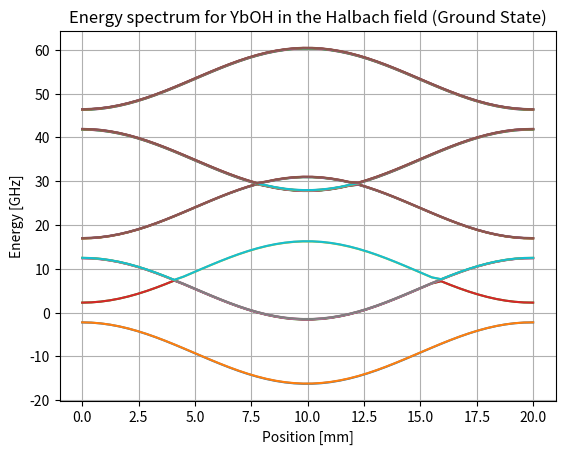
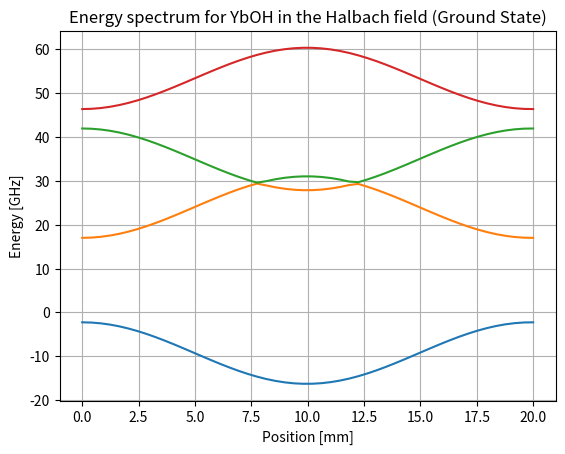
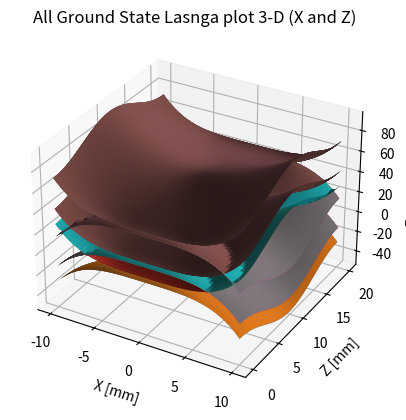
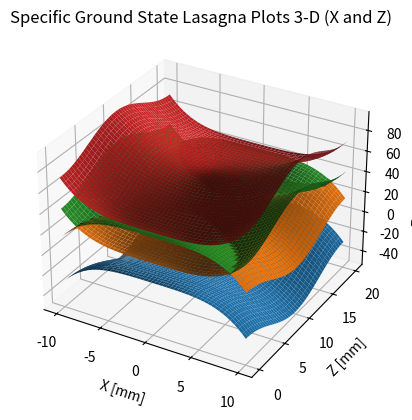
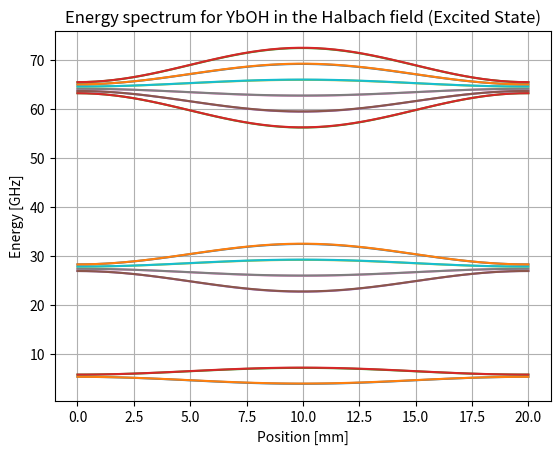
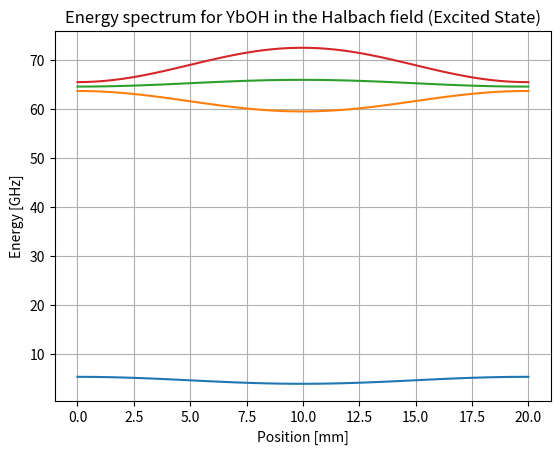
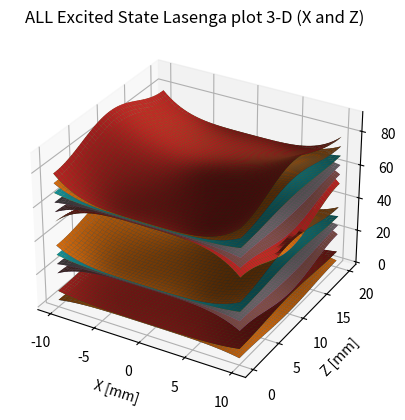
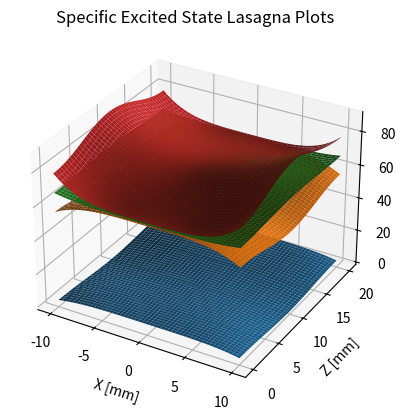

The script that saved these images, in order: (Note: this script raises an exception after producing the figures.)
"""
Created on Sat Apr 27 11:15:12 2019
written by Henry Vu, James Park
"""

# Change directory to where the files are located.
import os
# os.chdir("/home/james/Desktop/EDM Research")


## Python Packages
import numpy as np
from numpy import linalg as lg
from numpy import pi,sin,cos,tan,sqrt
from sympy.physics.wigner import wigner_3j,wigner_6j
import sympy as sy
from copy import deepcopy
import matplotlib.pyplot as plt
from mpl_toolkits.mplot3d import Axes3D
from scipy.interpolate import RegularGridInterpolator
import time
# from edm_class_objects import *
# from magnetic_field_eqs import *
# from hamiltonian_eqs import *
# from helper_functions import *


## Magnetic Field Equations

# Functions defining the fields along each axis for the SFS and WFS states
def SFSy(y):
    """
    Returns the strong field state along the y-direction.

    @type x: float
    @rtype: float (Magnetic Field Magnitude in Tesla)
    """
    return (-6267) * y**2 - 0.106 * y + 1.018


def SFSx(x):
    """
    Returns the strong field state along the x-direction.

    @type x: float
    @rtype: float (Magnetic Field Magnitude in Tesla)
    """
    return (2.518 * 10**4) * x**2 - 0.05364 * x + 1.021


def WFSy(y):
    """
    Returns the weak field state along the y-direction.

    @type x: float
    @rtype: float (Magnetic Field Magnitude in Tesla)
    """
    return (1.081 * 10**10) * y**4 + (1.635 * 10**5) * y**3 \
    - (1.133 * 10**4) * y**2 - 0.6312 * y + 0.02394


def WFSx(x):
    """
    Returns the weak field state along the x-direction.

    @type x: float
    @rtype: float (Magnetic Field Magnitude in Tesla)
    """
    return (7.657*10**9) * x**4 - (1.166*10**5) * x**3 \
    + (3.603*10**4) * x**2 + 0.2786 * x + 0.03799


def zfield_sin(z, stagescale):
    """
    Returns a sinusodial B-field along the Z axis.

    @type z: float
    @type stagescale: float
    @rtype: float (Magnetic Field Magnitude in Tesla)
    """
    return sin(315.3 * z / 2 / stagescale)


def zfield_cos(z, stagescale):
    """
    Returns a cos B-field along the Z axis.

    @type z: float
    @type stagescale: float
    @rtype: float (Magnetic Field Magnitude in Tesla)
    """
    return cos(315.3 * z / 2 / stagescale)


def fullfield(x, y, z, stagescale):
    """
    Generates the full magnetic field through calculations from the SFS and WFS
    in the x, y direction.

    @type x: float
    @type y: float
    @type z: float
    @type stagescale: float
    @rtype: float (Magnetic Field Magnitude in Tesla)
    """
    return (SFSx(x) * SFSy(y) * zfield_sin(z, stagescale)**2 + WFSx(x) \
    * WFSy(y) * zfield_cos(z,stagescale)**2) * bz_scale + bz_mag_offset


def delta(i, j):
    """
    Delta function, returns 1 if i==j else 0.

    @type i, j: int
    @rtype: int
    """
    if i == j:
        return 1
    else:
        return 0


def curve_inner_points(curve_points, j):
    """
    Obtains all the energy values for one specific curve from the entire
    Hamiltonian matrix.

    @type values: Numpy Array
    @rtype: Numpy Array
    """
    list = []
    for i in range(len(curve_points)):
        list.append(curve_points[i][j])
    return np.array(list)


def hamiltonian_surface_plots(axis1):
    """
    Creates a 3-D array containing the points that were operated on by the
    hamiltonian.

    @type axis1: 2D numpy array
    @rtype: 3D numpy array
    """
    surface_plots = []
    for i in range(np.size(axis1)):
        surface_plots.append([])
    for i in range(len(surface_plots)):
        for j in range(len(surface_plots)):
            surface_plots[i].append(list(lg.eigh(H0 + B_scale * \
        fullfield(XZ, 0, ZX, stagescale)[i][j] * H_int)[0]))

    surface_plots = np.array(surface_plots)
    return surface_plots


def excited_hamiltonian_surface_plots(axis1):
    """
    Creates a 3-D array containing the points that were operated on by the
    hamiltonian.

    @type axis1: 2D numpy array
    @rtype: 3D numpy array
    """
    surface_plots = []
    for i in range(np.size(axis1)):
        surface_plots.append([])
    for i in range(len(surface_plots)):
        for j in range(len(surface_plots)):
            surface_plots[i].append(list(lg.eigh(H0_excited + B_scale * \
        fullfield(XZ, 0, ZX, stagescale)[i][j] * H_int_excited)[0]))

    surface_plots = np.array(surface_plots)
    return surface_plots


def rearrange_hamiltonian_points(surface_points, k):
    """
    Rearranges the points of hamiltonian matrix into an array of points
    corresponding to 1 Energy surface in a 3 Dimensional Axis.

    @type surface_points: Numpy Array
    @type k: integer
    @rtype: Numpy Array
    """
    list = []
    for i in range(len(surface_points)):
        nested_list = []
        for j in range(len(surface_points[i])):
            nested_list.append(surface_points[i][j][k])
        list.append(nested_list)
    return np.array(list)


## Hamiltonian equations
def H_rot(A, B):
    '''
    These delta functions all are under the assumption that S (electron and
    I (nucleus) never change, thus we can omit them and only need to worry
    about their particular projections.

    Note, objects A != B

    @type A: MolecularState Object
    @type B: MolecularState Object
    @rtype: float (Energy value)
    '''
    H_rot = delta(A.N,B.N) * delta(A.mN,B.mN) \
                           * delta(A.mS,B.mS) \
                           * delta(A.mI,B.mI) \
                           * (B_rot * A.N * (A.N+1))
    return H_rot


def H_hfs(A, B):
    """
    Hamiltonian hyperfine structure. Through the wigner 3-J calculations.

    The two c_hfs terms come about due to the non-spherical, but present
    cylindrical symmetry of the diatomic representation of YbOh.
    If we choose to ignore them, then the energy levels will behave well
    as if it were atomic energy levels.

    Note, objects A != B.

    @type A: MolecularState Object
    @type B: MolecularState Object
    @rtype: float (Energy Value)
    """
    # hfs J.I
    H_hfs = 0
    for q in (-1,0,1):
        H_hfs += b_hfs * delta(A.N, B.N) * delta(A.mN, B.mN) * delta(A.mF(), B.mF()) \
        * (-1)**q * (-1)**(A.S - A.mS) * wigner_3j(A.S, 1, B.S, -A.mS, q, B.mS) \
        * (-1)**(A.I - A.mI) * wigner_3j(A.I, 1, B.I, -A.mI, -q,B.mI) \
        * np.sqrt(A.S*(A.S+1)*(2*A.S+1)) * np.sqrt(A.I * (A.I+1) * (2 * A.I + 1)) \

        H_hfs += c_hfs * ((delta(A.N,B.N) * delta(A.mN,B.mN) * delta(A.mS,B.mS) \
        * delta(A.mI,B.mI) * (A.mS*A.mI)))

        H_hfs += -c_hfs * ((1/3) * delta(A.N,B.N) * delta(A.mN,B.mN) \
        * delta(A.mF(),B.mF()) * (-1)**q * (-1)**(A.S-A.mS) \
        * wigner_3j(A.S,1,B.S,-A.mS,q,B.mS) * (-1)**(A.I-A.mI) \
        * wigner_3j(A.I,1,B.I,-A.mI,-q,B.mI) * np.sqrt(A.S*(A.S+1) * (2*A.S+1)) \
        * np.sqrt(A.I * (A.I+1) * (2*A.I+1)))
    return H_hfs


def H_mag(A, B):
    """
    Hamiltonian magnetic field.

    Note, objects A != B

    @type A: MolecularState Object
    @type B: MolecularState Object
    @rtype: float (Energy Value)
    """
    # external B-field S.B
    H_magnetic = delta(A.mI,B.mI) * delta(A.mS,B.mS) * delta(A.mN,B.mN) \
    * delta(A.N,B.N) * (gS*A.mS + gI*A.mI)
    H_magnetic = H_magnetic * -muB
    return H_magnetic


def H_sr(A, B):
    """
    Hamiltonian Spin rotation

    @type A: MolecularState Object
    @type B: MolecularState Object
    @rtype: float (Energy Value)
    """
    # spin-rotation S.N
    H_sr = 0
    for q in (-1,0,1):
        H_sr += delta(A.mI, B.mI) * delta(A.N, B.N) * delta(A.mF(), B.mF()) * \
        (-1)**q * (-1) ** (A.S - A.mS) * wigner_3j(A.S, 1, B.S, -A.mS, q, B.mS) * \
        (-1)**(A.N - A.mN) * wigner_3j(A.N, 1, B.N, -A.mN, -q, B.mN)

    H_sr = gamma * H_sr * np.sqrt(A.S * (A.S+1) * (2 * A.S+1)) \
    * np.sqrt(A.N * (A.N+1) * (2 * A.N+1))
    return H_sr

## Excited Hamiltonian States
# EXCITED() STATE HAMILTONIANS
def H_rot_excited(A,B):
    # rotational J(J+1)
    H_rot_excited =  delta(A.mI,B.mI) * delta(A.J,B.J) * delta(A.mJ,B.mJ) \
    * (B_rot * A.J * (A.J+1))
    return H_rot_excited

def H_hfs_excited(A,B):
    # hfs I.J
    H_hfs_excited = 0
    for q in (-1,0,1):
        H_hfs_excited += b_hfs_excited * delta(A.J,B.J) \
        * delta(A.excited_mF(), B.excited_mF()) * (-1)**q * (-1)**(A.J-A.mJ) \
        * wigner_3j(A.J,1,B.J,-A.mJ,q,B.mJ) * (-1)**(A.I-A.mI) \
        * wigner_3j(A.I,1,B.I,-A.mI,-q,B.mI) * np.sqrt(A.J*(A.J+1)*(2*A.J+1)) \
        * np.sqrt(A.I*(A.I+1)*(2*A.I+1))

        H_hfs_excited += c_hfs_excited \
        * delta(A.J,B.J) * delta(A.mJ,B.mJ) \
        * delta(A.mI,B.mI) * (A.mJ*A.mI)

        H_hfs_excited += -c_hfs_excited * (1/3) * delta(A.J,B.J) \
        * delta(A.excited_mF(), B.excited_mF()) * (-1)**q \
        * (-1)**(A.J-A.mJ) * wigner_3j(A.J,1,B.J,-A.mJ,q,B.mJ) \
        * (-1)**(A.I-A.mI) * wigner_3j(A.I,1,B.I,-A.mI,-q,B.mI) \
        * np.sqrt(A.J*(A.J+1)*(2*A.J+1)) * np.sqrt(A.I*(A.I+1)*(2*A.I+1))

    return H_hfs_excited

def H_mag_excited(A,B):
    # external B-field S.B
    H_magnetic_excited = delta(A.mI,B.mI) * delta(A.J,B.J) \
    * delta(A.mJ,B.mJ) * (gJ*A.mJ + gI*A.mI)
    H_magnetic_excited = -muB * H_magnetic_excited
    return H_magnetic_excited


## Class objects
class MolecularState():
    """
    A new class obeject representing a Molecule in a particular orientation
    in it's ground state.
    """
    def __init__(self, N=0, S=1/2, I=1/2):
        """
        @type self: MolecularState Object
        @type N: float (Angular Momentum)
        @rtype S: float (Electron Spin)
        @type I: float (Intrinsic spin)
        """
        self.N = N
        self.mN = N
        self.S = S
        self.mS = S
        self.I = I
        self.mI = I
        self.p = (-1)**self.N

    def __repr__(self):
        """
        Returns a representation of this MolecularState object.

        @type: MolecularState object
        @rtype: String
        """
        attribs = [str(s) for s in [self.N,self.mN,self.S,self.mS,self.I,self.mI]]
        string = ','.join([str(s) for s in attribs])
        return "|" + string + "; " + "mF=" + str(self.mF()) + ">"

    def mF(self):
        """
        What is this?
        """
        return self.mN + self.mS + self.mI


def sublevel_expand(basis):
    """
    Creates all possible permuations from individual elements in our basis.

    @type basis
    @rtype: List[Basis Vectors]
    """
    newbasis = []
    for ket in basis:
        for mN in np.arange(-ket.N,ket.N+1,1):
            for mS in np.arange(-ket.S,ket.S+1,1):
                for mI in np.arange(-ket.I,ket.I+1,1):
                    newket = deepcopy(ket)
                    newket.mN = mN
                    newket.mS = mS
                    newket.mI = mI
                    newbasis.append(newket)
    return newbasis



class ExcitedMolecularState():
    """
    A new class obeject representing a Molecule in a particular orientation
    in it's ground state.
    """
    def __init__(self,J=1/2,I=1/2):
        """
        @type self: ExcitedMolecularState Object
        @type N: float (Angular Momentum)
        @rtype S: float (Electron Spin)
        @type I: float (Intrinsic spin)
        """
        self.J=J
        self.mJ = J
        self.I=I
        self.mI = I

    def __repr__(self):
        """
        Returns a representation of this ExcitedMolecularState object.

        @type: MolecularState object
        @rtype: String
        """
        attribs = [str(s) for s in [self.J,self.mJ,self.I,self.mI]]
        string = ','.join([str(s) for s in attribs])
        return "|" + string + "; " + "mF=" + str(self.excited_mF()) + ">"

    def excited_mF(self):
        """
        What is this?
        """
        return self.mJ + self.mI

    def excited_F(self):
        """
        What is this?
        """
        return self.J + self.I

def excited_sublevel_expand(basis):
    """
    Creates all possible permuations from individual elements in our basis.

    @type basis
    @rtype: List[Basis Vectors]
    """
    newbasis = []
    for ket in basis:
        for mJ in np.arange(-ket.J, ket.J+1, 1):
            for mI in np.arange(-ket.I, ket.I+1, 1):
                newket = deepcopy(ket)
                newket.mJ = mJ
                newket.mI = mI
                newbasis.append(newket)
    return newbasis


class Energy_Curve:
    """
    A energy curve object which will be used to label each energy curve.
    """
    def __init__(self, energy_values, label):
        """
        Initializes a new energy curve with set energy values and a label

        @type self: energy_curve object
        @type var_1: Array
        @type var_2: Array
        @type energy_values: Array
        @type label: String
        @rtype: None
        """
        self.energy_values = energy_values
        self.label = label

    def __repr__(self):
        """
        Returns the string representation of this Energy curve.

        @type self: Energy_curve
        @rtype: string
        """
        return self.label

    def get_energy_values(self):
        """
        Returns the Energy level values in this curve.

        @typse self: Energy_surface
        @rtype: array
        """
        return self.energy_values


## Universal Constants
mm = ms = 1e-3
um = us = 1e-6

stagescale = 20/20
bz_mag_offset = 0.16 # approximately 0.16T if we assume only two stages in the numerical calculation of the Bfield; shift the minimum Bfield value
bz_scale = 0.962 # scale the B field so that the maximum value is approximately 1.16T

B_scale = 1 # Scale the maximum magnitude of the field produced by the analytic Halbach array

# Creating arrays and meshgrids
"""
Change these terms to define the smoothness of the plots.
"""
xterms = 50
yterms = 50
zterms = 50 #change this to 4e3

radius = 10 # mm
zlen = 20 # mm

x = np.linspace(-radius, radius, xterms) * mm
y = np.linspace(-radius, radius, yterms) * mm
z = np.linspace(0, zlen, zterms) * mm

XZ, ZX = np.meshgrid(x, z, indexing='ij', sparse=True)
XY, YX = np.meshgrid(x, y, indexing='ij', sparse=True)

x1 = np.linspace(-radius, radius, xterms) * mm
y1 = np.linspace(-radius, radius, yterms) * mm
z1 = np.linspace(0, zlen, zterms) * mm
e_XZ, e_ZX = np.meshgrid(x1, z1, indexing='ij', sparse=True)


## Ground State Constants
# Molecule constants
B_rot = 7348.4005e-3     # GHz ; molecular rotation constant
gamma= -81.150e-3       # GHz ; spin rotation constant
b_hfs = 4.80e-3  # GHz ; one of the hyperfine constants
c_hfs = 2.46e-3  # GHz ; another hyperfine constant
muB = 14        # GHz/T
gS = -2.0023
gI = 5.585 * 1/1836.152672   # for H nucleus; using same muB for both terms, we divide this term by the difference in magnitude between muB and muN


## Excited States Constants
muB = 14        # GHz/T
gL = -1
gS = -2.0023
gJ = -0.2#-0.002
gI = 5.585 * 1/1836.152672   # for H nucleus; using same muB for both terms, we divide this term by the difference in magnitude between muB and muN

wavenum_freq = 100 * (3 * 10**8) * 1e-9 # convert from cm^-1 to GHz
B_rot_excited = B_rot = 7348.4005e-3     # GHz ; molecular rotation constant
b_hfs_excited = 4.80e-3*gJ  # GHz ; one of the hyperfine constants
c_hfs_excited = 2.46e-3*gJ  # GHz ; another hyperfine constant


## Ground State Hamiltonian Calculations
basis = [MolecularState(N=i, I = 1/2, S = 1/2) for i in range(3)]
# expands the basis to contain all the mN, mI, mS sublevels
basis = sublevel_expand(basis)

N = len(basis)

H0 = np.matrix(np.zeros((N, N))) # Create N x N zero matrix
for i in range(N):
    for j in range(N):
        A, B = basis[j], basis[i]
        H0[j, i] = H_rot(A,B)
        H0[j, i] += H_sr(A,B)
        H0[j, i] += H_hfs(A,B)

H_int = np.matrix(np.zeros((N, N)))
for i in range(N):
    for j in range(N):
        A, B = basis[j], basis[i]
        H_int[j, i] = H_mag(A, B)


## Excited State Hamiltonian Calculations
excited_basis = [ExcitedMolecularState(J=(1/2 + i), I=1/2) for i in range(3)]
#expand the basis to contain all the mN, mI, mS sublevels
excited_basis = excited_sublevel_expand(excited_basis)

N_excited = len(excited_basis)

H0_excited = np.matrix(np.zeros((N_excited,N_excited))) # Create N x N zero matrix
for i in range(N_excited):
    for j in range(N_excited):
        A,B = excited_basis[j], excited_basis[i]
        H0_excited[j,i] = H_rot_excited(A,B)
        H0_excited[j,i] += H_hfs_excited(A,B)

H_int_excited = np.matrix(np.zeros((N_excited,N_excited)))
for i in range(N_excited):
    for j in range(N_excited):
        A,B = excited_basis[j], excited_basis[i]
        H_int_excited[j,i] = H_mag_excited(A,B)


## GROUND STATE (Spaghetti and Lasgna Plots)
# All Spaghetti curves
plt.figure("ALL Ground State Spaghetti Plot")
plt.grid(True)
plt.plot(z * 1e3, [lg.eigh(H0 + B_scale * fullfield(0, 0, z, stagescale)[i] * H_int)[0] for i in range(len(z))])
plt.title("Energy spectrum for YbOH in the Halbach field (Ground State)")
plt.xlabel("Position [mm]")
plt.ylabel("Energy [GHz]")
plt.show()


# Specific Spaghetti Curves
energy_curves = []
x = [lg.eigh(H0 + B_scale * fullfield(0, 0, z, stagescale)[i] \
    * H_int)[0] for i in range(len(z))]
for i in range(36):
    #36 refers the the dimension of our Hamiltonian matrix (36x36)
    energy_curves.append(Energy_Curve(curve_inner_points(x, i), \
    "Ground State Energy Curve " + str(i + 1)))

plt.figure("Specific Ground State Spaghetti Plot")
plt.grid(True)
plt.plot(z * 1e3, energy_curves[0].energy_values)
plt.plot(z * 1e3, energy_curves[15].energy_values)
plt.plot(z * 1e3, energy_curves[25].energy_values)
plt.plot(z * 1e3, energy_curves[30].energy_values)
plt.title("Energy spectrum for YbOH in the Halbach field (Ground State)")
plt.xlabel("Position [mm]")
plt.ylabel("Energy [GHz]")
plt.show()


# All Lasgna surfaces
xz_bfield_zx = fullfield(XZ, 0, ZX, stagescale)
surface_plots_xz = hamiltonian_surface_plots(ZX)

fig = plt.figure("ALL Ground State 3D Lasgna Plots")
ax = fig.add_subplot(111, projection='3d')
ax.set_title('All Ground State Lasnga plot 3-D (X and Z)')
ax.set_xlabel("X [mm]")
ax.set_ylabel("Z [mm]")
ax.set_zlabel("Energy Levels")
energy_curves = []

for i in range(36):
    #36 refers the the dimension of our Hamiltonian matrix (36x36)
    surface_points_xz = rearrange_hamiltonian_points(surface_plots_xz, i)
    energy_curves.append(Energy_Curve(surface_points_xz, \
    "Ground State Energy Curve " + str(i + 1)))
    ax.plot_surface(XZ *1e3, ZX *1e3, surface_points_xz)
plt.show()

##
# Specific Lasgna surfaces
fig = plt.figure("Specific 3D Lasgna Plots")
ax = fig.add_subplot(111, projection='3d')
ax.plot_surface(XZ *1e3, ZX *1e3, energy_curves[0].energy_values)
ax.plot_surface(XZ *1e3, ZX *1e3, energy_curves[15].energy_values)
ax.plot_surface(XZ *1e3, ZX *1e3,  energy_curves[25].energy_values)
ax.plot_surface(XZ *1e3, ZX *1e3,  energy_curves[35].energy_values)
ax.set_title('Specific Ground State Lasagna Plots 3-D (X and Z)')
ax.set_xlabel("X [mm]")
ax.set_ylabel("Z [mm]")
ax.set_zlabel("Energy Levels")
plt.show()


## EXCITED STATE (Spaghetti and Lasgna Plots)
#Excited Spaghetti Curves
plt.figure("ALL Excited State Spaghetti Plot")
plt.grid(True)
plt.plot(z*1e3, [lg.eigh(H0_excited + B_scale * fullfield(0, 0, z1, stagescale)[i] \
* H_int_excited)[0]  for i in range(len(z1))])
plt.title("Energy spectrum for YbOH in the Halbach field (Excited State)")
plt.xlabel("Position [mm]")
plt.ylabel("Energy [GHz]")
plt.show()
##
# Specific Excited Spaghetti Curves
excited_energy_curves = []
x = [lg.eigh(H0_excited + B_scale * fullfield(0, 0, z1, stagescale)[i] \
    * H_int_excited)[0] for i in range(len(z))]
for i in range(24):
    #36 refers the the dimension of our Hamiltonian matrix (36x36)
    excited_energy_curves.append(Energy_Curve(curve_inner_points(x, i), \
    "Ground State Energy Curve " + str(i + 1)))

plt.figure("Specific Excited State Spaghetti Plot")
plt.grid(True)
plt.plot(z1 * 1e3, excited_energy_curves[0].energy_values)
plt.plot(z1 * 1e3, excited_energy_curves[15].energy_values)
plt.plot(z1 * 1e3, excited_energy_curves[18].energy_values)
plt.plot(z1 * 1e3, excited_energy_curves[23].energy_values)
plt.title("Energy spectrum for YbOH in the Halbach field (Excited State)")
plt.xlabel("Position [mm]")
plt.ylabel("Energy [GHz]")
plt.show()


# All Lasgna Surfaces
xz_bfield_zx = fullfield(e_XZ, 0, e_ZX, stagescale)
surface_plots_xz = excited_hamiltonian_surface_plots(e_ZX)

fig = plt.figure("ALL Excited State 3D Lasgna Plots")
ax = fig.add_subplot(111, projection='3d')
ax.set_title('ALL Excited State Lasenga plot 3-D (X and Z)')
ax.set_xlabel("X [mm]")
ax.set_ylabel("Z [mm]")
ax.set_zlabel("Energy Levels")

excited_energy_surfaces = []
for i in range(24):
    #24 refers the the dimension of our Excited Hamiltonian matrix (24x24)
    excited_surface_points_xz = rearrange_hamiltonian_points(surface_plots_xz, i)
    excited_energy_surfaces.append(Energy_Curve(excited_surface_points_xz, \
    "Excited Energy Curve" + str(i + 1)))
    ax.plot_surface(e_XZ *1e3, e_ZX *1e3, excited_surface_points_xz)
plt.show()


# Specific Lasgna Surfaces
fig = plt.figure("Specific 3D Lasgna Plots (Excited States)")
ax = fig.add_subplot(111, projection='3d')

ax.plot_surface(e_XZ * 1e3, e_ZX * 1e3, excited_energy_surfaces[0].energy_values)
ax.plot_surface(e_XZ * 1e3, e_ZX * 1e3, excited_energy_surfaces[15].energy_values)
ax.plot_surface(e_XZ * 1e3, e_ZX * 1e3, excited_energy_surfaces[18].energy_values)
ax.plot_surface(e_XZ * 1e3, e_ZX * 1e3, excited_energy_surfaces[23].energy_values)
ax.set_title('Specific Excited State Lasagna Plots')
ax.set_xlabel("X [mm]")
ax.set_ylabel("Z [mm]")
ax.set_zlabel("Energy Levels")
plt.show()



## Energy vs Magnetic Field
# PLOT OF THE ENERGY VS INCREASING FIELD
eta = np.linspace(0, 1, 1e4)        # T
plt.figure()
plt.grid(True)
plt.plot(eta, [lg.eigh(H0 + eta[i]*H_int)[0] for i in range(len(eta))]) # for every eigenvalue, plot H0 + Hint = H0 + muB*B(gs + gI)
plt.title("Energy spectrum for YbOH in a magnetic field")
plt.xlabel("B-field [T]")
plt.ylabel("Energy [GHz]")
plt.margins(0)
plt.show()
